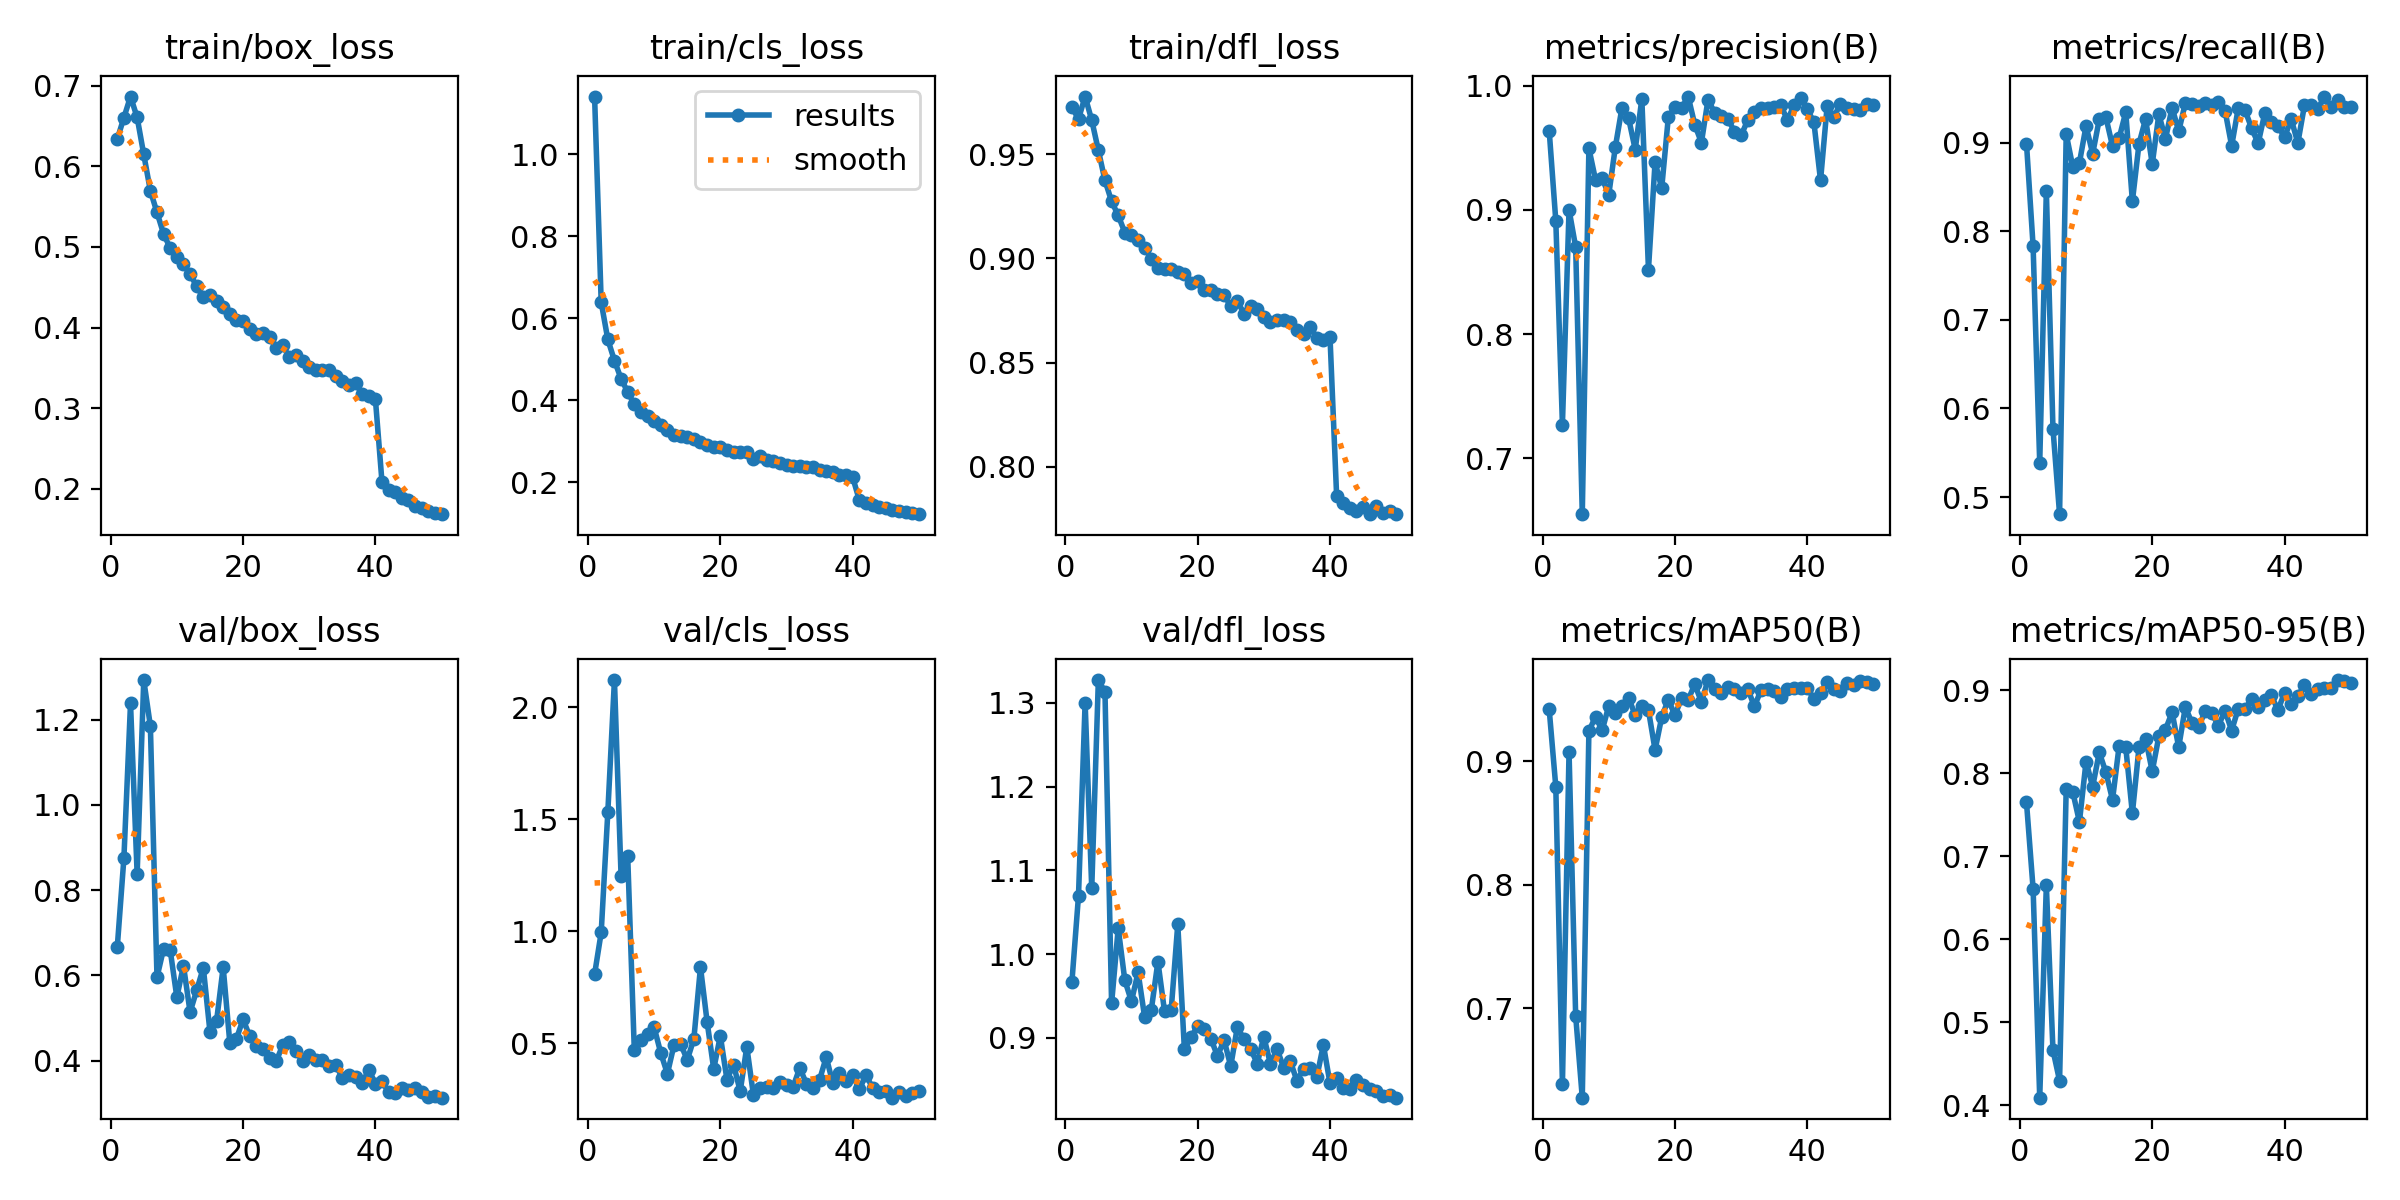

Source data for this figure (header and first rows):
epoch, time, train/box_loss, train/cls_loss, train/dfl_loss, metrics/precision(B), metrics/recall(B), metrics/mAP50(B), metrics/mAP50-95(B), val/box_loss, val/cls_loss, val/dfl_loss, lr/pg0, lr/pg1, lr/pg2
1, 77.15, 0.6336, 1.14, 0.9725, 0.9639, 0.8991, 0.9421, 0.7651, 0.6666, 0.8075, 0.9663, 0.0006624, 0.0006624, 0.0006624
2, 150.1, 0.6602, 0.6386, 0.9668, 0.8912, 0.7832, 0.8794, 0.6611, 0.8751, 0.9945, 1.07, 0.001303, 0.001303, 0.001303
3, 226.1, 0.6863, 0.5479, 0.9776, 0.727, 0.5383, 0.6384, 0.4094, 1.238, 1.531, 1.3, 0.001917, 0.001917, 0.001917
4, 297.6, 0.6605, 0.4963, 0.9662, 0.9002, 0.8457, 0.9076, 0.6651, 0.838, 2.12, 1.078, 0.001881, 0.001881, 0.001881
5, 373.4, 0.6145, 0.4522, 0.9518, 0.8701, 0.5773, 0.694, 0.4667, 1.293, 1.248, 1.327, 0.001842, 0.001842, 0.001842
6, 447.7, 0.5695, 0.4198, 0.9373, 0.6549, 0.4806, 0.6275, 0.4298, 1.185, 1.337, 1.313, 0.001802, 0.001802, 0.001802
7, 521.3, 0.5427, 0.3896, 0.9273, 0.9496, 0.9098, 0.9243, 0.7812, 0.5957, 0.4711, 0.941, 0.001762, 0.001762, 0.001762
8, 596.3, 0.516, 0.3705, 0.9205, 0.9242, 0.8725, 0.9362, 0.7775, 0.6628, 0.5151, 1.031, 0.001723, 0.001723, 0.001723
9, 673.2, 0.4984, 0.3612, 0.9124, 0.9255, 0.8774, 0.925, 0.7416, 0.6589, 0.5396, 0.9687, 0.001683, 0.001683, 0.001683
10, 745.4, 0.4872, 0.3479, 0.9112, 0.9122, 0.9189, 0.9448, 0.8143, 0.5489, 0.5706, 0.9436, 0.001644, 0.001644, 0.001644
11, 821.2, 0.4782, 0.34, 0.9088, 0.9507, 0.8875, 0.939, 0.7841, 0.623, 0.4566, 0.9781, 0.001604, 0.001604, 0.001604
12, 897.2, 0.4665, 0.3281, 0.9052, 0.9823, 0.9264, 0.9448, 0.8253, 0.5139, 0.364, 0.9244, 0.001564, 0.001564, 0.001564
13, 972, 0.451, 0.3157, 0.8998, 0.9738, 0.9286, 0.9512, 0.8013, 0.5653, 0.4921, 0.9334, 0.001525, 0.001525, 0.001525
14, 1047, 0.4375, 0.3128, 0.8953, 0.9486, 0.8961, 0.9374, 0.7682, 0.6179, 0.4972, 0.991, 0.001485, 0.001485, 0.001485
15, 1121, 0.441, 0.309, 0.8948, 0.9893, 0.9051, 0.9449, 0.8333, 0.4683, 0.4256, 0.9314, 0.001446, 0.001446, 0.001446
16, 1196, 0.4332, 0.3054, 0.895, 0.852, 0.9344, 0.9413, 0.8315, 0.4931, 0.5193, 0.9327, 0.001406, 0.001406, 0.001406
17, 1271, 0.4254, 0.298, 0.8932, 0.9386, 0.8338, 0.9092, 0.7519, 0.6193, 0.8394, 1.036, 0.001366, 0.001366, 0.001366
18, 1346, 0.4169, 0.2912, 0.8926, 0.9175, 0.8986, 0.9357, 0.8313, 0.4422, 0.5961, 0.8861, 0.001327, 0.001327, 0.001327
19, 1419, 0.4097, 0.2858, 0.8882, 0.9745, 0.9269, 0.95, 0.8419, 0.451, 0.385, 0.9012, 0.001287, 0.001287, 0.001287
20, 1494, 0.4087, 0.2859, 0.8892, 0.9828, 0.8758, 0.9372, 0.8025, 0.4971, 0.5326, 0.9135, 0.001248, 0.001248, 0.001248
21, 1568, 0.3987, 0.2792, 0.8847, 0.9819, 0.9319, 0.9513, 0.8447, 0.4577, 0.3379, 0.9111, 0.001208, 0.001208, 0.001208
22, 1639, 0.3915, 0.2738, 0.8849, 0.9913, 0.9043, 0.9499, 0.8528, 0.435, 0.4044, 0.8989, 0.001168, 0.001168, 0.001168
23, 1712, 0.3936, 0.2726, 0.883, 0.9686, 0.9395, 0.9623, 0.8737, 0.4269, 0.2861, 0.8782, 0.001129, 0.001129, 0.001129
24, 1785, 0.3879, 0.2723, 0.8825, 0.9542, 0.9129, 0.948, 0.8316, 0.4067, 0.4837, 0.8972, 0.001089, 0.001089, 0.001089
25, 1860, 0.3751, 0.2572, 0.877, 0.9888, 0.9446, 0.9658, 0.8799, 0.3983, 0.2692, 0.8661, 0.00105, 0.00105, 0.00105
26, 1930, 0.3778, 0.2641, 0.8795, 0.9782, 0.9431, 0.9589, 0.8609, 0.4364, 0.3025, 0.9129, 0.00101, 0.00101, 0.00101
27, 2004, 0.3631, 0.2536, 0.8735, 0.9753, 0.941, 0.9556, 0.8555, 0.4436, 0.3031, 0.8983, 0.0009704, 0.0009704, 0.0009704
28, 2078, 0.3665, 0.2524, 0.8771, 0.9734, 0.9453, 0.9598, 0.8752, 0.4223, 0.3017, 0.887, 0.0009308, 0.0009308, 0.0009308
29, 2152, 0.3589, 0.2473, 0.8755, 0.9629, 0.9421, 0.9588, 0.8726, 0.4, 0.3272, 0.8693, 0.0008912, 0.0008912, 0.0008912
30, 2225, 0.3509, 0.2407, 0.8718, 0.9599, 0.9458, 0.9556, 0.8574, 0.4144, 0.3146, 0.9011, 0.0008516, 0.0008516, 0.0008516
31, 2299, 0.3471, 0.2404, 0.8693, 0.9723, 0.9363, 0.9588, 0.8757, 0.4025, 0.3061, 0.869, 0.000812, 0.000812, 0.000812
32, 2373, 0.3476, 0.2397, 0.8704, 0.9791, 0.8964, 0.9444, 0.8516, 0.4018, 0.3899, 0.8864, 0.0007724, 0.0007724, 0.0007724
33, 2447, 0.3469, 0.2377, 0.8703, 0.9818, 0.9391, 0.9574, 0.8781, 0.3871, 0.3205, 0.8645, 0.0007328, 0.0007328, 0.0007328
34, 2521, 0.3398, 0.2363, 0.8692, 0.9817, 0.937, 0.9587, 0.8776, 0.3895, 0.2985, 0.8721, 0.0006932, 0.0006932, 0.0006932
35, 2595, 0.3334, 0.2301, 0.8659, 0.9829, 0.9167, 0.957, 0.8894, 0.3602, 0.3373, 0.8487, 0.0006536, 0.0006536, 0.0006536
36, 2667, 0.329, 0.2261, 0.8636, 0.9841, 0.8992, 0.9517, 0.8795, 0.3659, 0.4383, 0.863, 0.000614, 0.000614, 0.000614
37, 2739, 0.331, 0.2249, 0.8671, 0.9725, 0.933, 0.9589, 0.8881, 0.3618, 0.3216, 0.8638, 0.0005744, 0.0005744, 0.0005744
38, 2813, 0.3175, 0.2175, 0.8619, 0.9842, 0.9234, 0.9594, 0.8939, 0.3474, 0.3688, 0.8528, 0.0005348, 0.0005348, 0.0005348
39, 2885, 0.3158, 0.2164, 0.8609, 0.9899, 0.9187, 0.9593, 0.8763, 0.3788, 0.3316, 0.8916, 0.0004952, 0.0004952, 0.0004952
40, 2957, 0.3112, 0.2118, 0.8623, 0.9812, 0.9062, 0.9594, 0.8974, 0.3463, 0.3567, 0.8456, 0.0004556, 0.0004556, 0.0004556
41, 3028, 0.2081, 0.156, 0.7862, 0.9704, 0.9266, 0.9504, 0.884, 0.3517, 0.2939, 0.8521, 0.000416, 0.000416, 0.000416
42, 3096, 0.1986, 0.149, 0.7826, 0.9237, 0.8997, 0.9555, 0.8936, 0.3259, 0.3584, 0.8397, 0.0003764, 0.0003764, 0.0003764
43, 3165, 0.1963, 0.1451, 0.7801, 0.9837, 0.9421, 0.9645, 0.9061, 0.3234, 0.3015, 0.8393, 0.0003368, 0.0003368, 0.0003368
44, 3236, 0.1883, 0.14, 0.7791, 0.9748, 0.9424, 0.9589, 0.8953, 0.3355, 0.2823, 0.8494, 0.0002972, 0.0002972, 0.0002972
45, 3306, 0.1858, 0.1369, 0.7806, 0.9852, 0.9377, 0.9566, 0.9019, 0.3323, 0.2866, 0.8441, 0.0002576, 0.0002576, 0.0002576
46, 3373, 0.1788, 0.1329, 0.7773, 0.9817, 0.9521, 0.9636, 0.9024, 0.335, 0.2572, 0.8387, 0.000218, 0.000218, 0.000218
47, 3443, 0.1769, 0.1301, 0.7811, 0.9811, 0.9406, 0.9619, 0.9033, 0.326, 0.2844, 0.8363, 0.0001784, 0.0001784, 0.0001784
48, 3511, 0.1725, 0.1265, 0.7781, 0.9805, 0.9477, 0.9646, 0.9125, 0.3146, 0.2645, 0.8302, 0.0001388, 0.0001388, 0.0001388
49, 3580, 0.1705, 0.1243, 0.7788, 0.9852, 0.9407, 0.9643, 0.9117, 0.3163, 0.2788, 0.8316, 9.92e-05, 9.92e-05, 9.92e-05
50, 3644, 0.1687, 0.1218, 0.7776, 0.9845, 0.9404, 0.963, 0.9092, 0.3132, 0.2852, 0.8285, 5.96e-05, 5.96e-05, 5.96e-05
